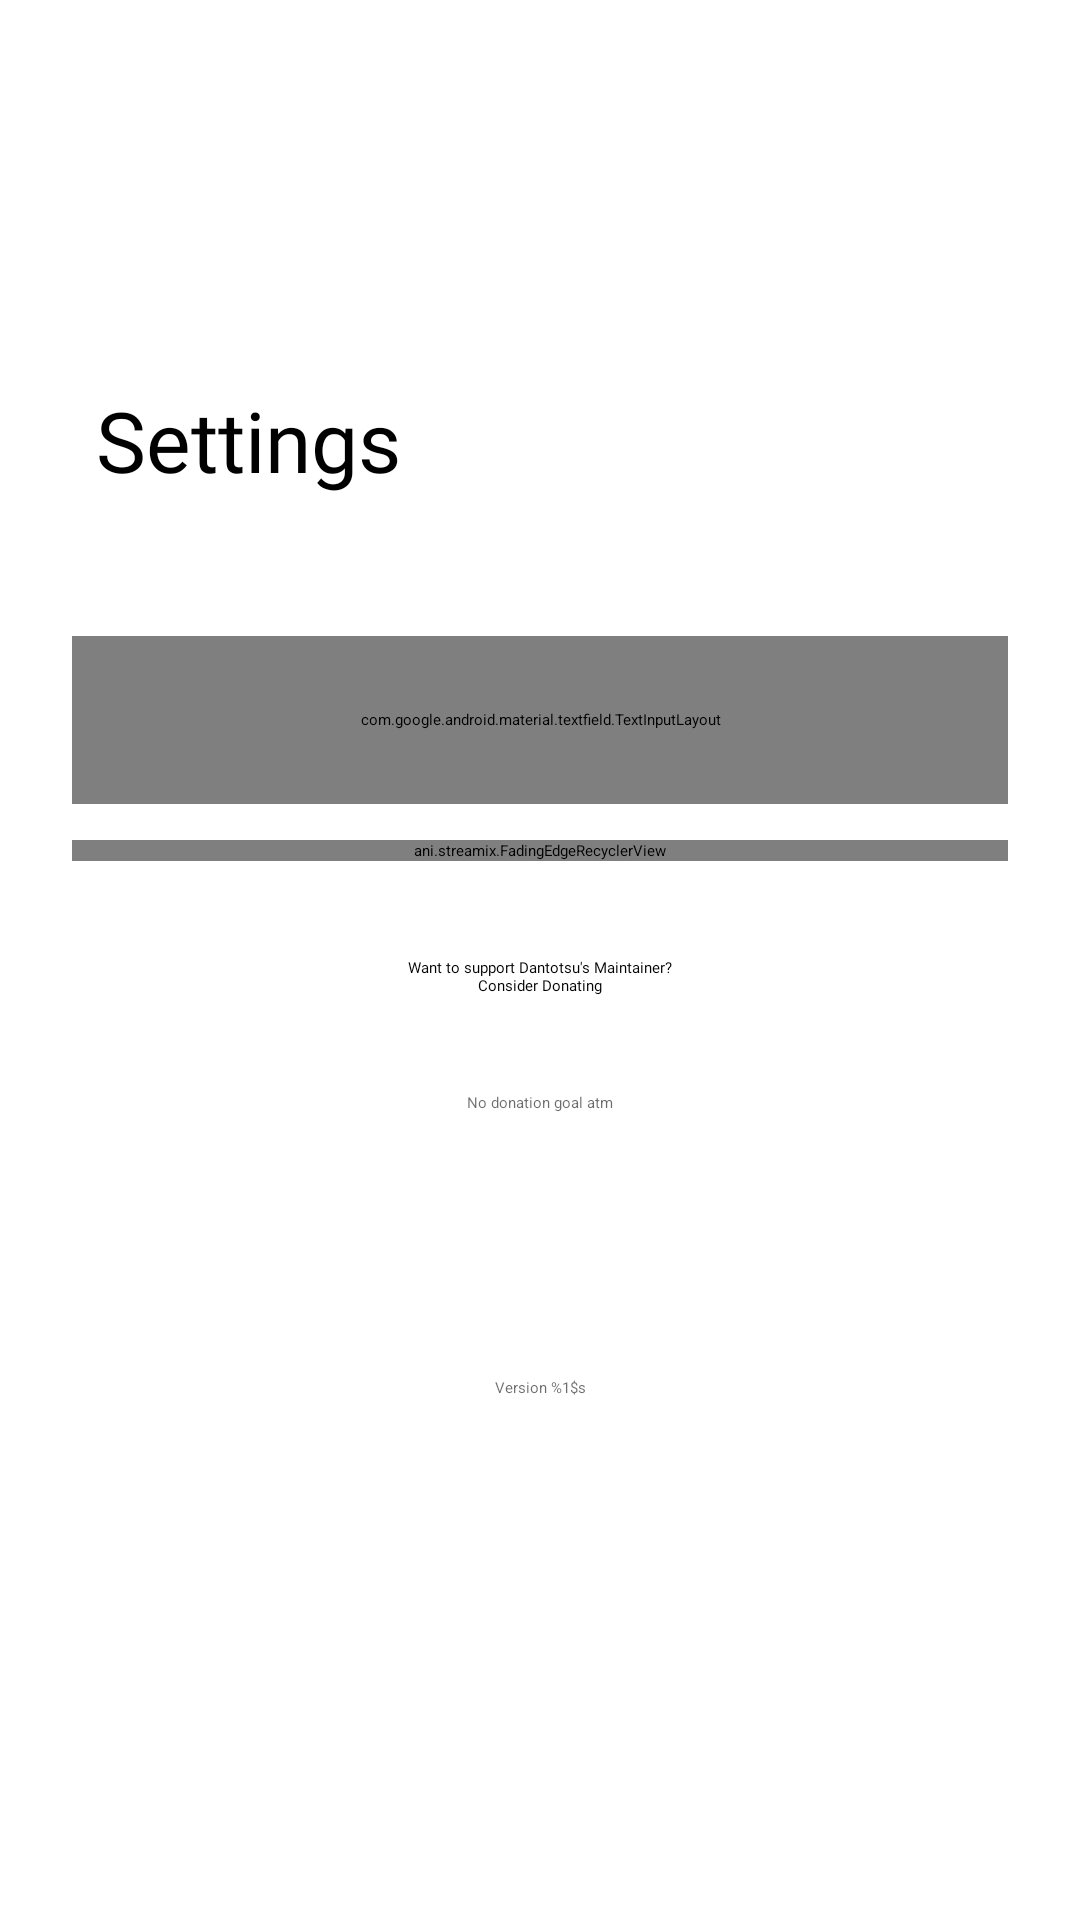

Produce the Android XML layout that renders to this screen, including the resource entries it uses.
<!-- AndroidManifest.xml: application theme Theme.Dantotsu -->
<!-- res/layout/activity_settings.xml -->
<?xml version="1.0" encoding="utf-8"?>
<androidx.core.widget.NestedScrollView xmlns:android="http://schemas.android.com/apk/res/android"
    xmlns:app="http://schemas.android.com/apk/res-auto"
    xmlns:tools="http://schemas.android.com/tools"
    android:layout_width="match_parent"
    android:layout_height="match_parent"
    tools:context=".settings.SettingsActivity">

    <LinearLayout
        android:id="@+id/settingsContainer"
        android:layout_width="match_parent"
        android:layout_height="wrap_content"
        android:orientation="vertical">

        <LinearLayout
            android:layout_width="match_parent"
            android:layout_height="wrap_content"
            android:orientation="vertical">

            <androidx.cardview.widget.CardView
                android:layout_width="wrap_content"
                android:layout_height="wrap_content"
                android:layout_marginStart="16dp"
                android:layout_marginTop="32dp"
                app:cardBackgroundColor="@color/nav_bg_inv"
                app:cardCornerRadius="16dp"
                app:cardElevation="0dp">

                <ImageButton
                    android:id="@+id/settingsBack"
                    android:layout_width="64dp"
                    android:layout_height="64dp"
                    android:background="@color/nav_bg_inv"
                    android:padding="16dp"
                    app:srcCompat="@drawable/ic_round_arrow_back_ios_new_24"
                    app:tint="?attr/colorOnBackground"
                    tools:ignore="ContentDescription,SpeakableTextPresentCheck" />
            </androidx.cardview.widget.CardView>

            <LinearLayout
                android:layout_width="match_parent"
                android:layout_height="wrap_content"
                android:orientation="horizontal"
                tools:ignore="UseCompoundDrawables">

                <TextView
                    android:layout_width="0dp"
                    android:layout_height="wrap_content"
                    android:layout_margin="32dp"
                    android:layout_weight="1"
                    android:fontFamily="@font/poppins_bold"
                    android:text="@string/settings"
                    android:textSize="28sp" />

                <ImageView
                    android:id="@+id/settingsLogo"
                    android:layout_width="96dp"
                    android:layout_height="96dp"
                    android:layout_gravity="bottom"
                    android:layout_marginEnd="20dp"
                    android:layout_marginBottom="20dp"
                    app:srcCompat="@drawable/anim_splash"
                    tools:ignore="ContentDescription" />

            </LinearLayout>

            <LinearLayout
                android:id="@+id/settingsSearchContainer"
                android:layout_width="match_parent"
                android:layout_height="wrap_content"
                android:layout_marginHorizontal="24dp"
                android:layout_marginBottom="12dp"
                android:orientation="horizontal">

                <com.google.android.material.textfield.TextInputLayout
                    android:id="@+id/settingsSearchBar"
                    style="@style/Widget.MaterialComponents.TextInputLayout.OutlinedBox.ExposedDropdownMenu"
                    android:layout_width="match_parent"
                    android:layout_height="56dp"
                    android:textColorHint="?attr/colorOnSurfaceVariant"
                    android:transitionName="@string/search"
                    app:boxBackgroundColor="@color/nav_bg_inv"
                    app:boxCornerRadiusBottomEnd="28dp"
                    app:boxCornerRadiusBottomStart="28dp"
                    app:boxCornerRadiusTopEnd="28dp"
                    app:boxCornerRadiusTopStart="28dp"
                    app:boxStrokeColor="?attr/colorPrimary"
                    app:boxStrokeWidth="1.5dp"
                    app:boxStrokeWidthFocused="2dp"
                    app:endIconDrawable="@drawable/ic_round_search_24"
                    app:endIconTint="?attr/colorPrimary"
                    app:hintAnimationEnabled="true">

                    <AutoCompleteTextView
                        android:id="@+id/settingsSearchBarText"
                        android:layout_width="match_parent"
                        android:layout_height="wrap_content"
                        android:layout_weight="1"
                        android:fontFamily="@font/poppins_bold"
                        android:hint="@string/search_settings"
                        android:imeOptions="actionSearch"
                        android:inputType="text"
                        android:padding="8dp"
                        android:selectAllOnFocus="true"
                        android:textColor="?attr/colorOnSurface"
                        android:textColorHint="?attr/colorOnSurfaceVariant"
                        android:textSize="14sp"
                        tools:ignore="LabelFor,TextContrastCheck" />
                </com.google.android.material.textfield.TextInputLayout>

            </LinearLayout>

        </LinearLayout>


        <LinearLayout
            android:layout_width="match_parent"
            android:layout_height="match_parent"
            android:layout_marginHorizontal="24dp"
            android:animateLayoutChanges="true"
            android:clipToPadding="false"
            android:orientation="vertical"
            tools:ignore="ContentDescription">

            <ani.streamix.FadingEdgeRecyclerView
                android:id="@+id/settingsRecyclerView"
                android:layout_width="match_parent"
                android:layout_height="wrap_content"
                android:nestedScrollingEnabled="false"
                android:requiresFadingEdge="vertical"
                tools:itemCount="5"
                tools:listitem="@layout/item_settings" />

            <LinearLayout
                android:id="@+id/settingsEmptyLayout"
                android:layout_width="match_parent"
                android:layout_height="wrap_content"
                android:layout_marginTop="32dp"
                android:gravity="center"
                android:orientation="vertical"
                android:visibility="gone">

                <ImageView
                    android:layout_width="64dp"
                    android:layout_height="64dp"
                    android:alpha="0.4"
                    app:srcCompat="@drawable/ic_round_search_24"
                    app:tint="?attr/colorPrimary"
                    tools:ignore="ContentDescription" />

                <TextView
                    android:layout_width="wrap_content"
                    android:layout_height="wrap_content"
                    android:layout_marginTop="12dp"
                    android:fontFamily="@font/poppins_bold"
                    android:text="@string/no_settings_found"
                    android:textColor="?attr/colorOnSurface"
                    android:textSize="18sp" />

                <TextView
                    android:layout_width="wrap_content"
                    android:layout_height="wrap_content"
                    android:layout_marginTop="4dp"
                    android:alpha="0.6"
                    android:fontFamily="@font/poppins"
                    android:text="@string/search_settings_no_results_desc"
                    android:textAlignment="center"
                    android:textColor="?attr/colorOnSurfaceVariant"
                    android:textSize="13sp" />

            </LinearLayout>

            <LinearLayout
                android:id="@+id/settingsFooterLayout"
                android:layout_width="match_parent"
                android:layout_height="wrap_content"
                android:orientation="vertical">

            <TextView
                android:layout_width="match_parent"
                android:layout_height="wrap_content"
                android:layout_marginTop="32dp"
                android:ellipsize="end"
                android:fontFamily="@font/poppins_bold"
                android:maxLines="3"
                android:text="@string/donate_desc"
                android:textAlignment="center"
                tools:ignore="TextContrastCheck" />

            <LinearLayout
                android:layout_width="match_parent"
                android:layout_height="wrap_content"
                android:clipToPadding="false"
                android:gravity="center"
                android:orientation="horizontal"
                android:paddingTop="16dp"
                android:paddingBottom="16dp">

                <ImageView
                    android:id="@+id/settingBuyMeCoffee"
                    android:layout_width="wrap_content"
                    android:layout_height="wrap_content"
                    app:srcCompat="@drawable/ic_github_sponsor_button"
                    tools:ignore="ContentDescription" />
            </LinearLayout>

            <TextView
                android:layout_width="match_parent"
                android:layout_height="wrap_content"
                android:layout_marginBottom="8dp"
                android:alpha="0.58"
                android:ellipsize="end"
                android:maxLines="3"
                android:text="@string/donate_goal"
                android:textAlignment="center"
                tools:ignore="TextContrastCheck" />

            <LinearLayout
                android:layout_width="wrap_content"
                android:layout_height="match_parent"
                android:layout_gravity="center"
                android:alpha="0.5"
                android:gravity="center"
                android:orientation="horizontal">

                <ImageView
                    android:id="@+id/loginDiscord"
                    android:layout_width="48dp"
                    android:layout_height="64dp"
                    android:layout_margin="8dp"
                    android:padding="6dp"
                    android:src="@drawable/ic_discord"
                    app:tint="?attr/colorOnBackground"
                    tools:ignore="ContentDescription" />

                <ImageView
                    android:id="@+id/loginGithub"
                    android:layout_width="48dp"
                    android:layout_height="64dp"
                    android:layout_margin="8dp"
                    android:padding="6dp"
                    android:src="@drawable/ic_forgejo"
                    app:tint="?attr/colorOnBackground"
                    tools:ignore="ContentDescription" />

                

            </LinearLayout>

            <TextView
                android:id="@+id/settingsVersion"
                android:layout_width="match_parent"
                android:layout_height="wrap_content"
                android:layout_marginBottom="64dp"
                android:alpha="0.58"
                android:ellipsize="end"
                android:maxLines="3"
                android:text="@string/version_current"
                android:textAlignment="center"
                tools:ignore="TextContrastCheck" />

        </LinearLayout>

    </LinearLayout>

    </LinearLayout>
</androidx.core.widget.NestedScrollView>
<!-- resources referenced by this layout -->
<resources>
  <string name="donate_desc">Want to support Dantotsu\'s Maintainer?\nConsider Donating</string>
  <string name="donate_goal">No donation goal atm</string>
  <string name="no_settings_found">No matching settings found</string>
  <string name="search">Search</string>
  <string name="search_settings">Search settings</string>
  <string name="search_settings_no_results_desc">Try searching for different keywords or checking for spelling</string>
  <string name="settings">Settings</string>
  <string name="version_current">Version %1$s</string>
</resources>
